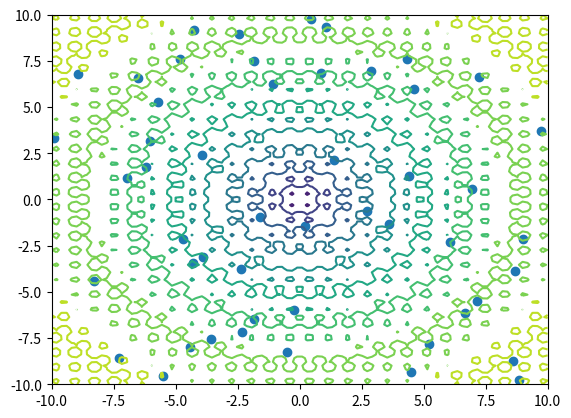
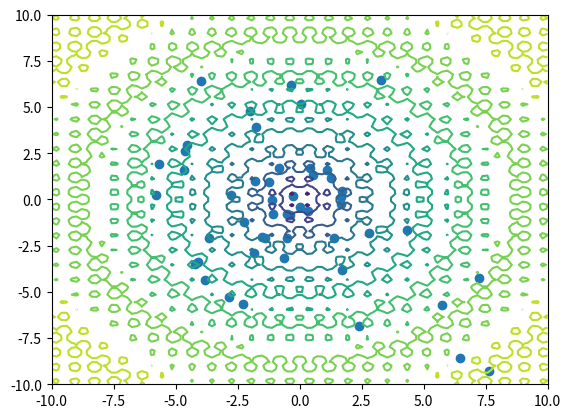
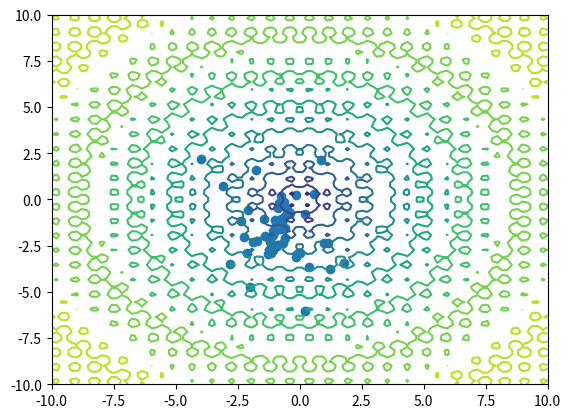
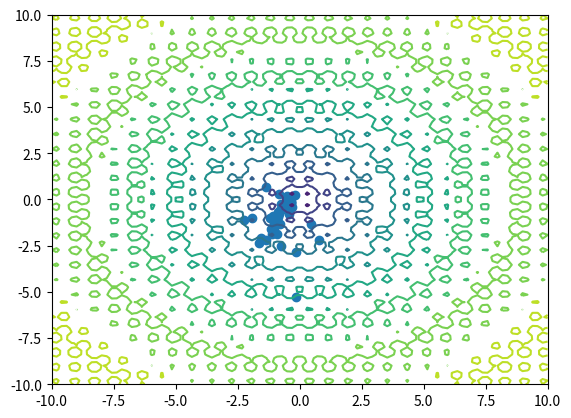
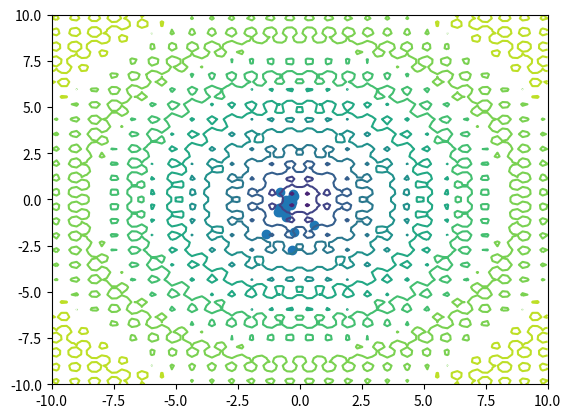
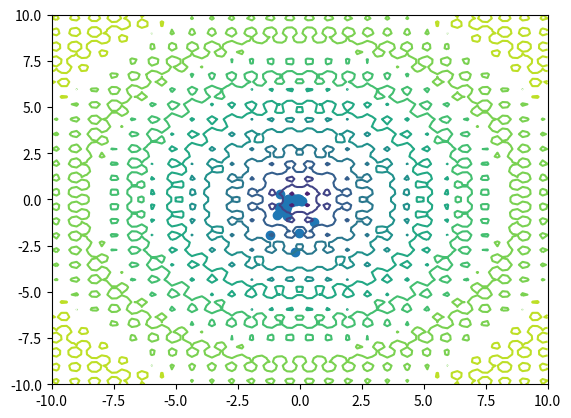
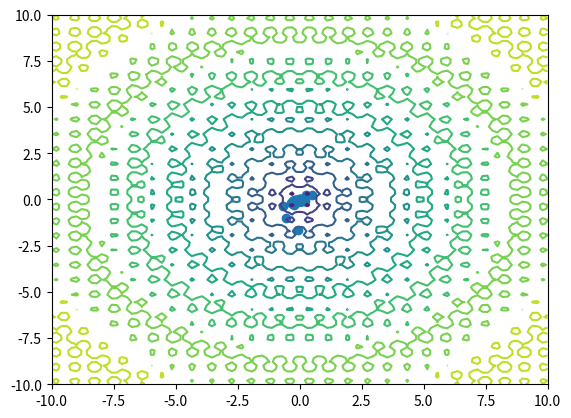
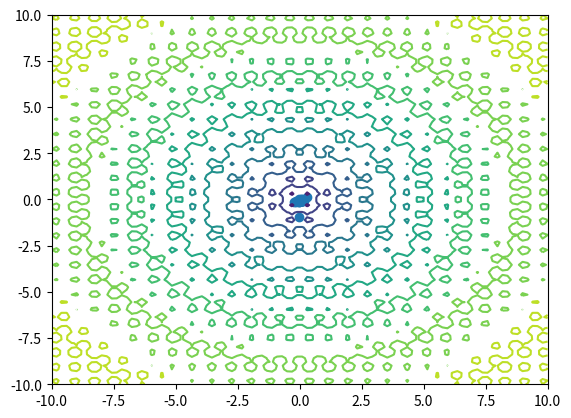
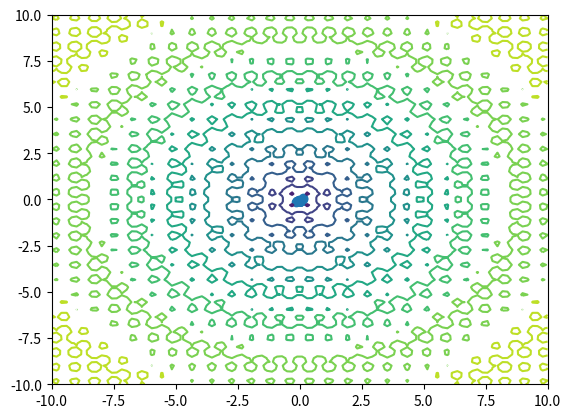
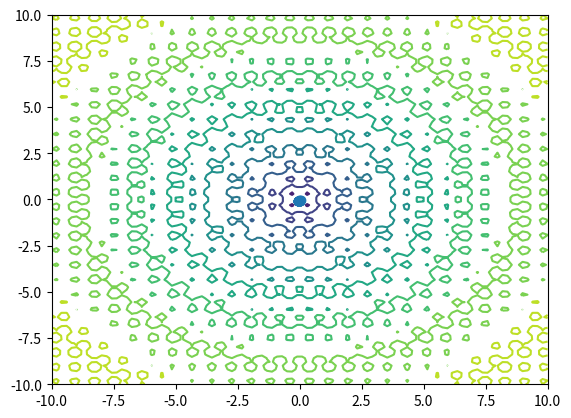
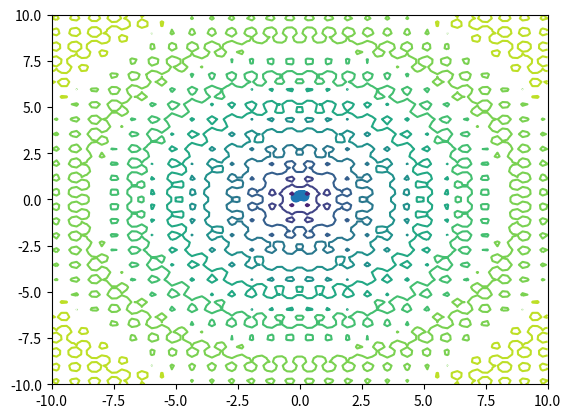
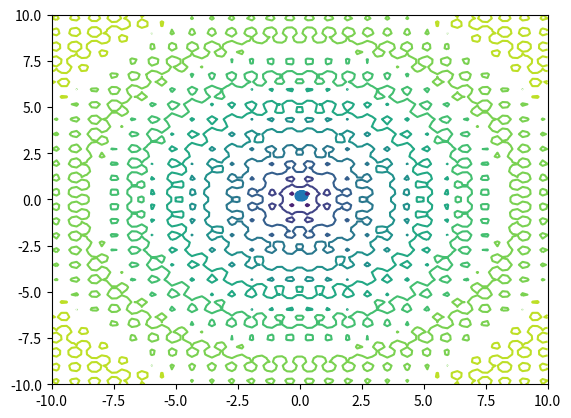
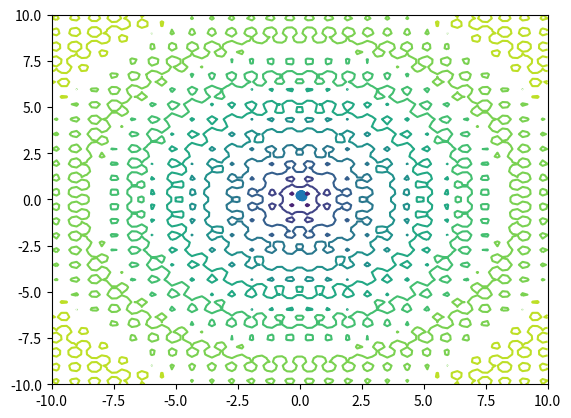
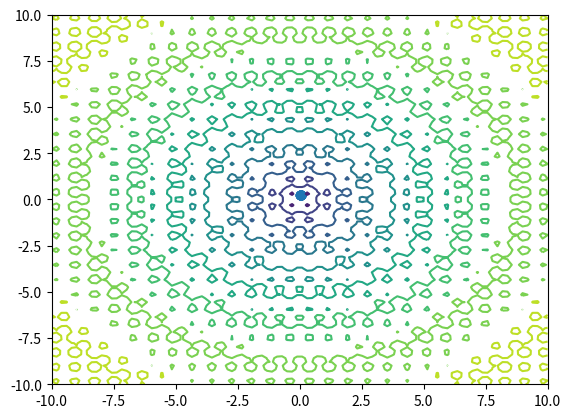
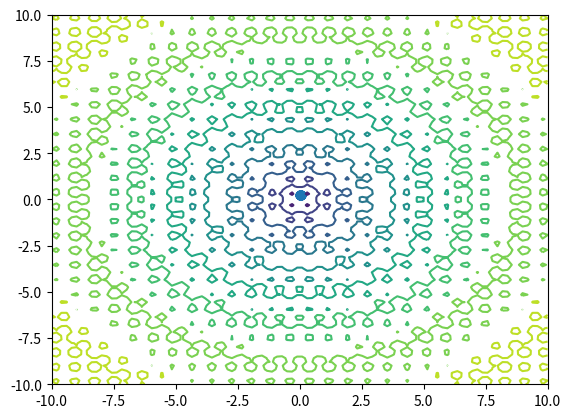
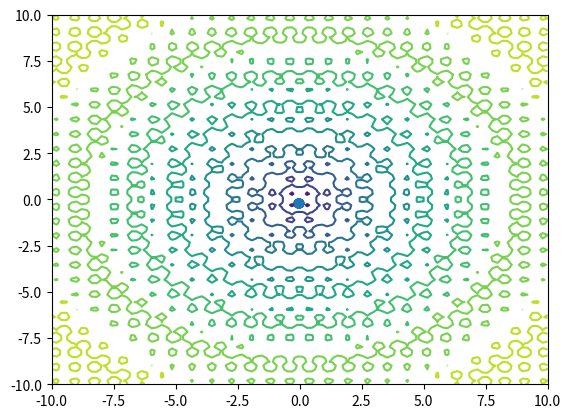

The matplotlib source for these figures, in order:
import numpy as np
import matplotlib.pyplot as plt
import math as m
import sympy as sym
import time
def f(x,y):
    z=(-20*m.exp(-0.2*m.sqrt(0.5*((x*x)+(y*y)))))-(m.exp(0.5*(m.cos(23.14*x)+(m.cos(23.14*y)))))+m.exp(1)+20
    return z

def derivate(x,y):
    #dz_dx = (2.82842712474619*x*m.exp(-0.14142135623731*m.sqrt(x**2 + y**2))/m.sqrt(x**2 + y**2) + 11.57*m.exp(0.5*m.cos(23.14*x) + 0.5*m.cos(23.14*y))*m.sin(23.14*x))
    #dz_dy = (2.82842712474619*y*m.exp(-0.14142135623731*m.sqrt(x**2 + y**2))/m.sqrt(x**2 + y**2) + 11.57*m.exp(0.5*m.cos(23.14*x) + 0.5*m.cos(23.14*y))*m.sin(23.14*y))
    dz_dx=m.pi * m.exp((m.cos(2*m.pi*x)+ m.cos(2*m.pi*y))/2)*m.sin(2*m.pi*x)+(m.pow(2,3/2)*x*m.exp((-1)*m.sqrt(x*x+y*y)/5*m.sqrt(2))/m.sqrt(x*x+y*y))
    dz_dy=m.pi * m.exp((m.cos(2 * m.pi * x)+ m.cos(2 * m.pi * y))/2)*m.sin(2*m.pi*y) + (m.pow(2,3/2) * y * m.exp((-1)*m.sqrt(x*x+y*y)/5*m.sqrt(2))/m.sqrt(x*x+y*y))

    return(dz_dx,dz_dy)




particles=50
b_low=-10
b_up=10
w=0.05
c1=0.5
c2=1
maxitr=100
position1=np.empty(shape=(maxitr,particles))
position2=np.empty(shape=(maxitr,particles))
velocity1=np.empty(shape=(maxitr,particles))
velocity2=np.empty(shape=(maxitr,particles))
position1[0]=np.random.uniform(b_low,b_up,(particles))
position2[0]=np.random.uniform(b_low,b_up,(particles))
velocity1[0]=np.random.uniform(-20,20)
velocity2[0]=np.random.uniform(-20,20)
x=position1[0]
y=position2[0]
g_min1=0.5
g_min2=0.5
f_x=np.empty(shape=(maxitr,particles))

for i in range(0,particles):
    f_x[0][i]=(f(position1[0][i],position2[0][i]))
    if(f_x[0][i]<f(g_min1,g_min2)):
        g_min1=position1[0][i]
        g_min2=position2[0][i]

itr=0
for i in range(1,maxitr):

    if(i%5!=0):
        print(i%3)
        r1=np.random.uniform(0,1,particles)
        r2=np.random.uniform(0,1,particles)
        velocity1[i]=w*(velocity1[i-1])+((c1*r1*(x-position1[i-1]))+(c2*r2*(g_min1-position1[i-1])))
        #+((c1*r1*(x-position1[i-1]))+(c2*r2(g_min1-position1[i-1])))
        velocity2[i]=w*(velocity2[i-1])+((c1*r1*(y-position2[i-1]))+(c2*r2*(g_min2-position2[i-1])))
        position1[i]=position1[i-1]+velocity1[i]
        position2[i]=position2[i-1]+velocity2[i]
        for j in range(0,particles):
            f_x[i][j]=(f(position1[i][j],position2[i][j]))
            if(f_x[i][j]<f_x[i-1][j]):
                x=position1[i][j]
                y=position2[i][j]
                if(f_x[i][j]<f(g_min1,g_min2)):
                    g_min1=position1[i][j]
                    g_min2=position2[i][j]
    else:
        R=0.05
        #print(i)
        for j in range(0, particles):
            print("before:","f_X vaues are:",f(position1[i-1][j],position2[i-1][j]))
            position1[i][j] = position1[i - 1][j] - (R*derivate(position1[i - 1][j],position2[i - 1][j])[0])
            position2[i][j] = position2[i - 1][j] - (R*derivate(position1[i - 1][j],position2[i - 1][j])[1])
            print("after:","f_X vaues are:",f(position1[i][j],position2[i][j]))
            if (f_x[i][j] < f_x[i - 1][j]):
                x = position1[i][j]
                y = position2[i][j]
                if (f_x[i][j] < f(g_min1, g_min2)):
                    g_min1 = position1[i][j]
                    g_min2 = position2[i][j]

#print(derivate(1,2))
X=Y=np.linspace(-10,10,100)

Z=np.empty((len(X),len(Y)))
for ele in range(0,len(X)):
    for ele2 in range(0,len(X)):
        Z[ele][ele2]=f(X[ele],Y[ele2])


for i in range(0,maxitr):
    p1=[]
    p2=[]
    #print(p1,"p2 is:",p2)
    for j in range(0,(particles)):

        p1.append(position1[i][j])
        p2.append(position2[i][j])
    fig = plt.figure()
    ax = fig.add_subplot(111)
    ax.contour(X, Y, Z, levels=10)
    colour = {'black', 'red', 'green', 'blue', 'yellow'}
    plt.scatter(p1,p2)
    plt.show()
    time.sleep(0.1)


print("positon of global min",g_min1,g_min2)
print(f(g_min1,g_min2))
